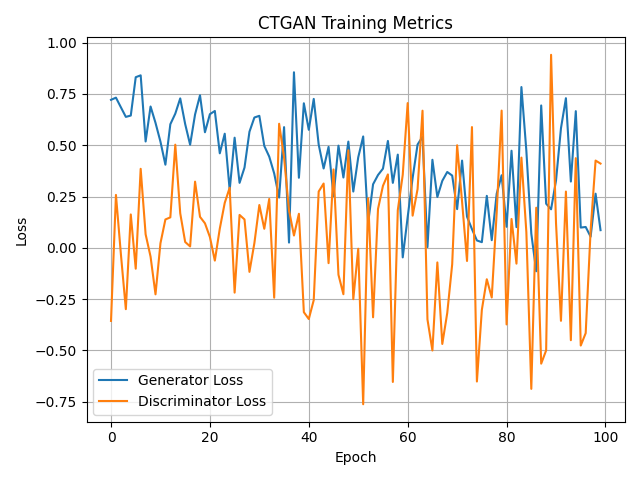

The file beside this chart, header and first rows:
Epoch, Generator Loss, Discriminator Loss
0, 0.7215, -0.3562
1, 0.7321, 0.258
2, 0.685, -0.03074
3, 0.6384, -0.2989
4, 0.6449, 0.1628
5, 0.8318, -0.1017
6, 0.841, 0.3853
7, 0.5185, 0.06609
8, 0.689, -0.04277
9, 0.6093, -0.2266
10, 0.5176, 0.02233
11, 0.4054, 0.1383
12, 0.6026, 0.1487
13, 0.654, 0.5029
14, 0.7285, 0.1684
15, 0.6034, 0.02856
16, 0.5027, 0.006927
17, 0.6501, 0.3227
18, 0.7437, 0.1512
19, 0.5634, 0.1197
20, 0.6516, 0.05283
21, 0.6673, -0.06222
22, 0.4607, 0.09356
23, 0.5563, 0.2192
24, 0.2819, 0.2931
25, 0.5369, -0.2183
26, 0.3168, 0.1605
27, 0.3914, 0.1385
28, 0.5659, -0.117
29, 0.6354, 0.02355
30, 0.6436, 0.2087
31, 0.4969, 0.09288
32, 0.4447, 0.2383
33, 0.363, -0.243
34, 0.2452, 0.6049
35, 0.5884, 0.4401
36, 0.02567, 0.1831
37, 0.8558, 0.06007
38, 0.3416, 0.166
39, 0.7047, -0.3135
40, 0.5752, -0.3469
41, 0.726, -0.2549
42, 0.5035, 0.2745
43, 0.3868, 0.3135
44, 0.4923, -0.07458
45, 0.2518, 0.3822
46, 0.4982, -0.131
47, 0.3429, -0.226
48, 0.5179, 0.4755
49, 0.2745, -0.2502
50, 0.4413, -0.004348
51, 0.5429, -0.7623
52, 0.1207, 0.242
53, 0.3099, -0.3385
54, 0.355, 0.1895
55, 0.3861, 0.3023
56, 0.521, 0.358
57, 0.3168, -0.6536
58, 0.4545, 0.1836
59, -0.04645, 0.356
... 40 more rows
